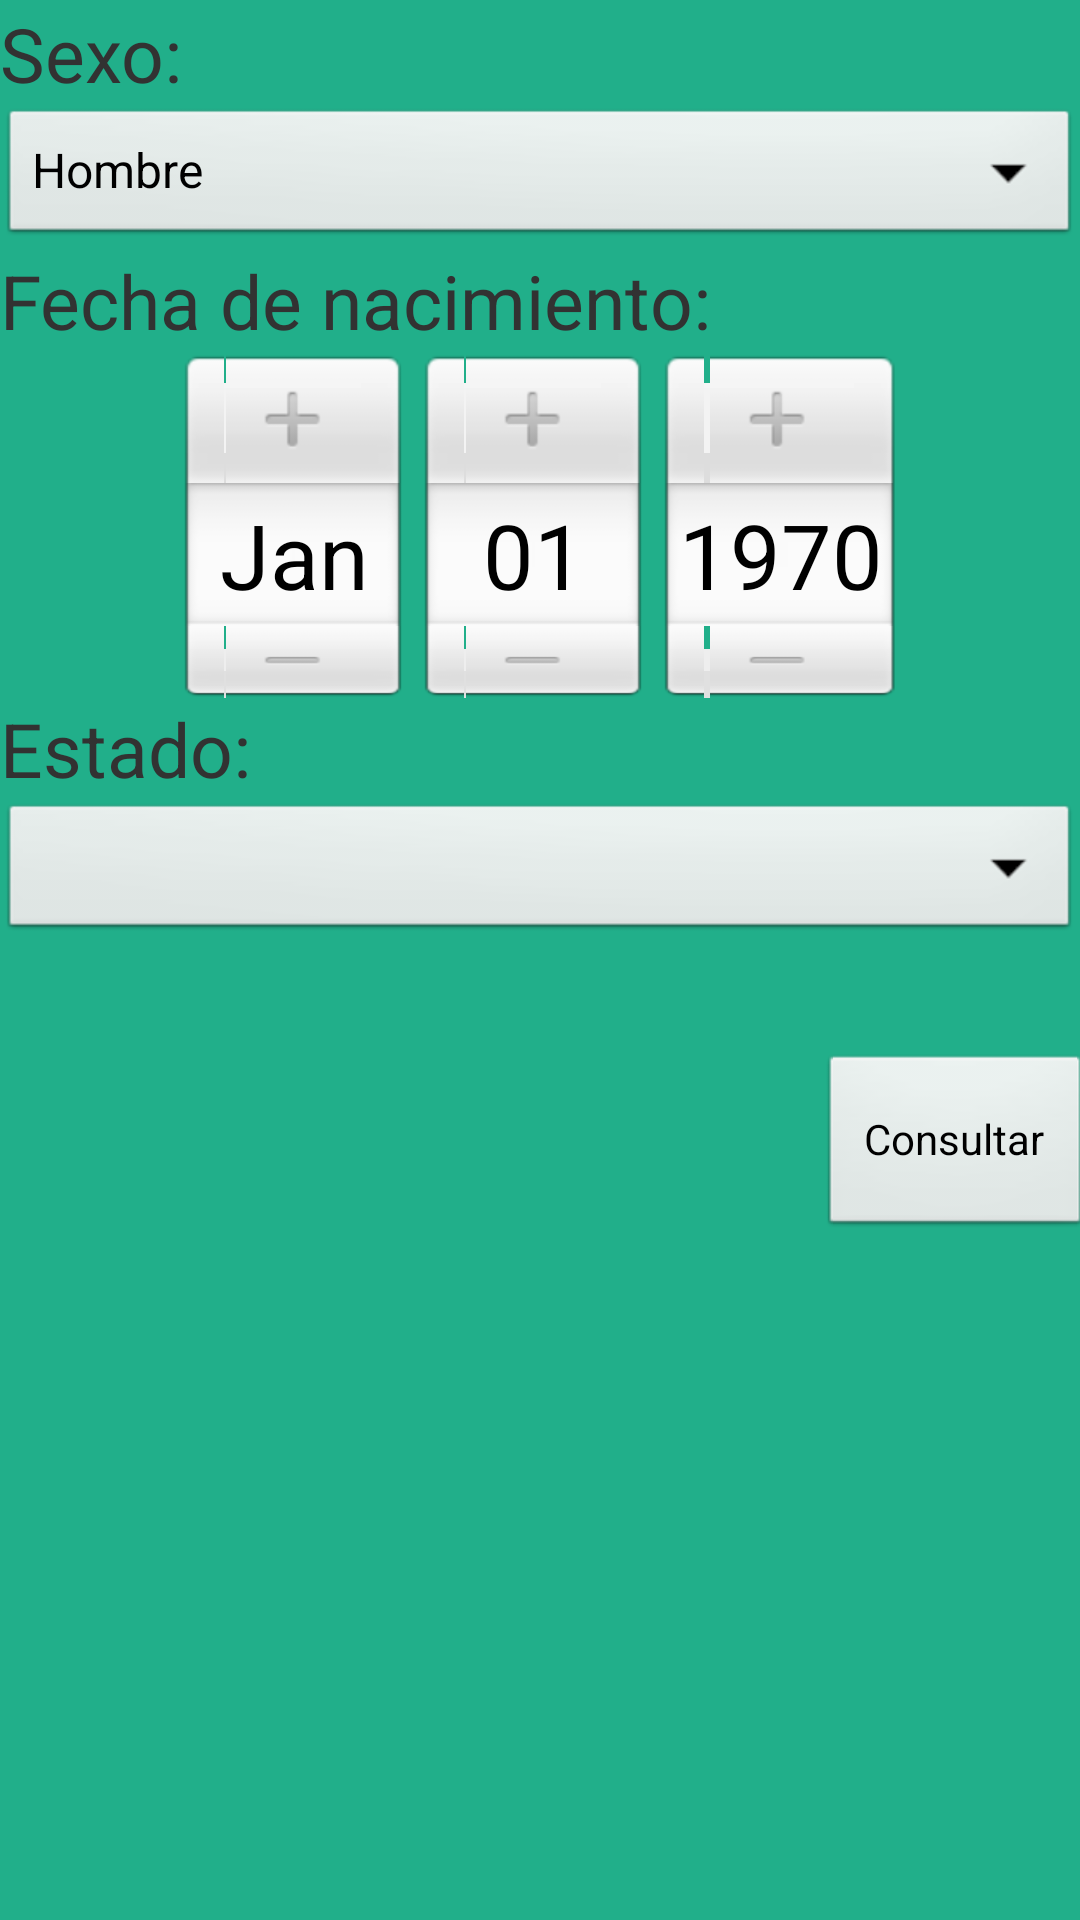

The Android layout XML behind this screen, and the referenced resources:
<!-- AndroidManifest.xml: application theme AppTheme -->
<!-- res/layout/activity_p3.xml -->
<?xml version="1.0" encoding="utf-8"?>
<LinearLayout xmlns:android="http://schemas.android.com/apk/res/android"
    android:layout_width="match_parent"
    android:layout_height="match_parent">


    <AbsoluteLayout
        android:layout_width="match_parent"
        android:layout_height="match_parent"
        android:background="@color/Fondo">

        <LinearLayout
            android:layout_width="match_parent"
            android:layout_height="314dp"
            android:layout_x="0dp"
            android:layout_y="1dp"
            android:orientation="vertical">

            <TextView
                android:id="@+id/textViewSex"
                android:layout_width="match_parent"
                android:layout_height="wrap_content"
                android:text="@string/Sexo"
                android:textSize="25dp"/>

            <Spinner
                android:id="@+id/spinnerSex"
                android:layout_width="match_parent"
                android:layout_height="wrap_content"
                android:entries="@array/Sex"
                android:prompt="@string/Prompt"/>

            <TextView
                android:id="@+id/textViewFecha"
                android:layout_width="match_parent"
                android:layout_height="wrap_content"
                android:text="@string/Fecha"
                android:textSize="25dp"/>

            <DatePicker
                android:id="@+id/datePickerFecha"
                android:layout_width="match_parent"
                android:layout_height="wrap_content"
                android:layout_weight="1.91"/>

            <TextView
                android:id="@+id/textViewEstado"
                android:layout_width="match_parent"
                android:layout_height="wrap_content"
                android:text="@string/Estado"
                android:textSize="25dp"/>

            <Spinner
                android:id="@+id/spinnerEstado"
                android:layout_width="match_parent"
                android:layout_height="wrap_content"
                android:drawSelectorOnTop="true"
                android:prompt="@string/Prompt"/>

        </LinearLayout>

        <Button
            android:id="@+id/buttonConsultar"
            android:layout_width="91dp"
            android:layout_height="62dp"
            android:layout_x="273dp"
            android:layout_y="351dp"
            android:text="@string/P3ButtonConsultar" />

    </AbsoluteLayout>



</LinearLayout>
<!-- resources referenced by this layout -->
<resources>
  <string-array name="Sex">
          <item>Hombre</item>
          <item>Mujer</item>
      </string-array>
  <color name="Fondo">#21af8a</color>
  <string name="Estado">Estado: </string>
  <string name="Fecha">Fecha de nacimiento: </string>
  <string name="P3ButtonConsultar">Consultar</string>
  <string name="Prompt">Elige una opción....</string>
  <string name="Sexo">Sexo: </string>
  <style name="AppTheme" parent="AppBaseTheme">
      </style>
  <style name="AppBaseTheme" parent="android:Theme.Light">
      </style>
</resources>
